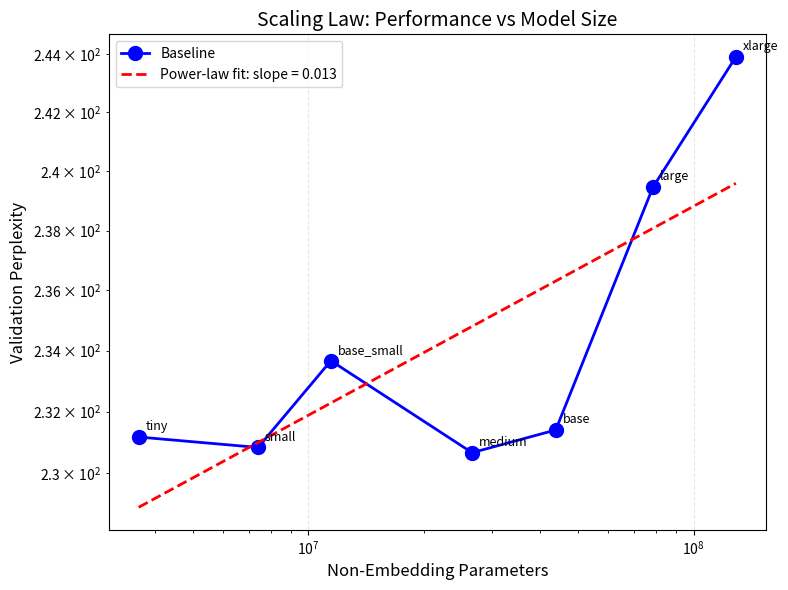
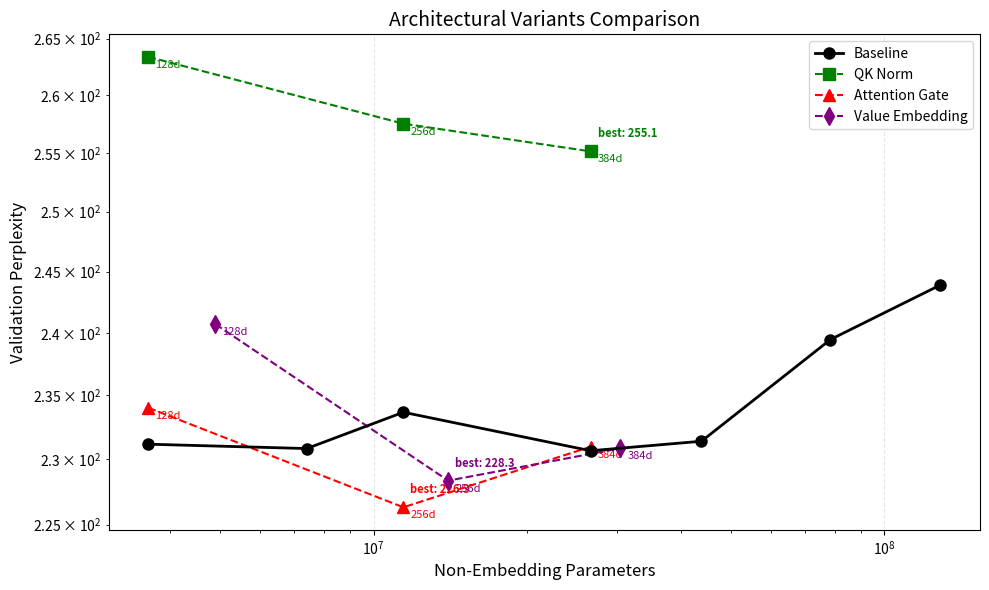
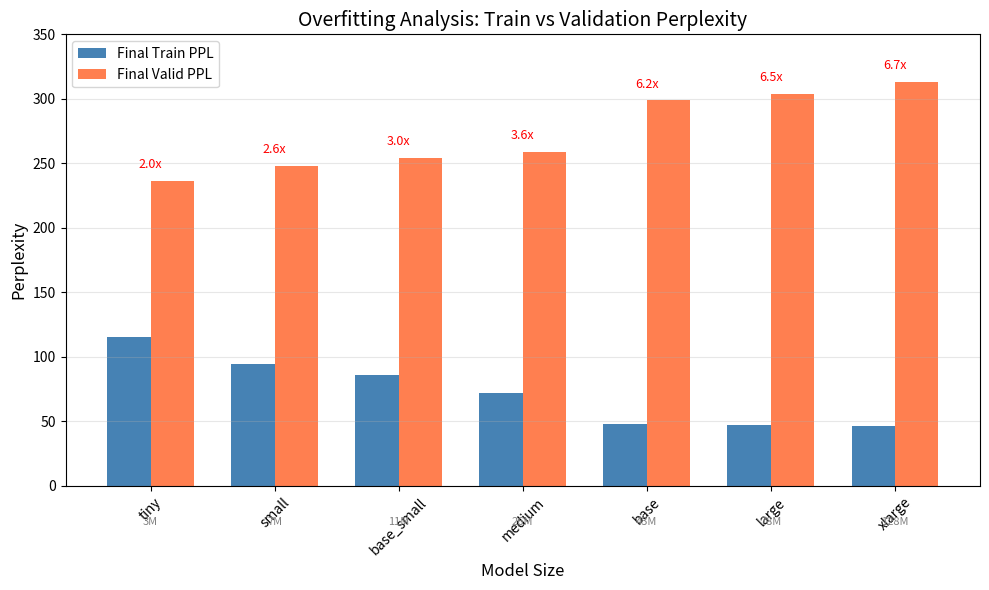
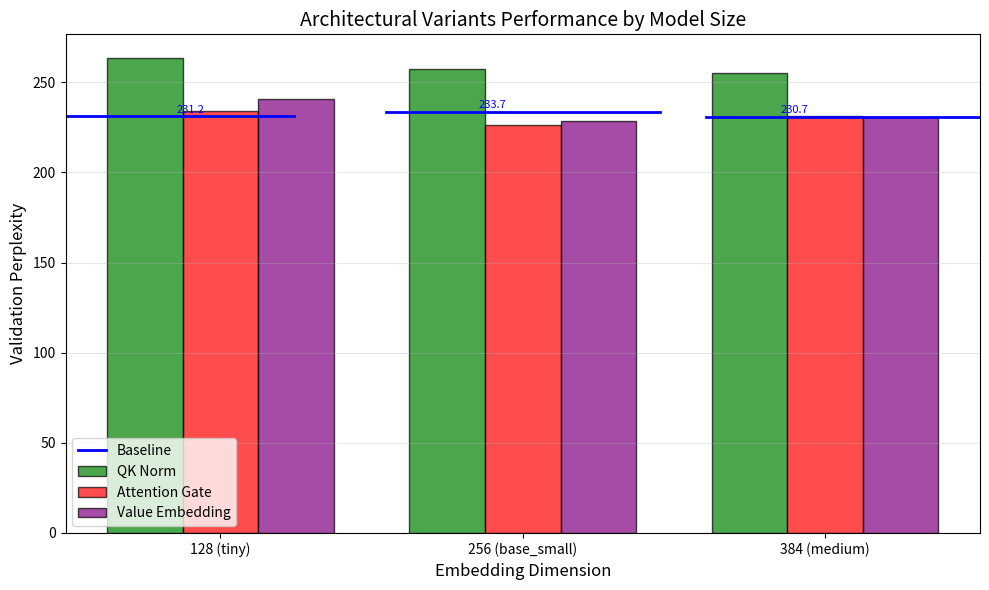

Reproduce these figures in Python, in order.
# coding: utf-8
"""
Part B 最终绘图脚本 - 基于完整实验结果
"""
import matplotlib
matplotlib.use('Agg')
import matplotlib.pyplot as plt
import numpy as np
import json

# ========== 数据定义 ==========
# Baseline 数据
baseline_data = {
    'tiny': {'params': 3622928, 'ppl': 231.17},
    'small': {'params': 7398544, 'ppl': 230.83},
    'base_small': {'params': 11434256, 'ppl': 233.67},
    'medium': {'params': 26589712, 'ppl': 230.66},
    'base': {'params': 43838224, 'ppl': 231.40},
    'large': {'params': 78398480, 'ppl': 239.46},
    'xlarge': {'params': 128691472, 'ppl': 243.90},
}

# 架构变体数据 - 修正结构
variants_data = {
    'QK Norm': {
        'sizes': [128, 256, 384],
        'params': [3623440, 11435024, 26590736],
        'ppls': [263.37, 257.51, 255.12],
        'color': 'green',
        'marker': 's'
    },
    'Attention Gate': {
        'sizes': [128, 256, 384],
        'params': [3622944, 11434304, 26589808],
        'ppls': [234.02, 226.31, 230.97],
        'color': 'red',
        'marker': '^'
    },
    'Value Embedding': {
        'sizes': [128, 256, 384],
        'params': [4902928, 13994256, 30429712],
        'ppls': [240.70, 228.35, 230.85],
        'color': 'purple',
        'marker': 'd'
    },
}

# Baseline 最终训练/验证困惑度（用于过拟合分析）
baseline_final = {
    'tiny': {'train': 115.68, 'valid': 236.56},
    'small': {'train': 94.83, 'valid': 247.86},
    'base_small': {'train': 85.66, 'valid': 254.21},
    'medium': {'train': 71.66, 'valid': 259.12},
    'base': {'train': 47.81, 'valid': 298.71},
    'large': {'train': 46.91, 'valid': 303.44},
    'xlarge': {'train': 46.64, 'valid': 312.80},
}

def plot_scaling_law():
    """图1: Scaling Law - 参数量 vs 困惑度"""
    fig, ax = plt.subplots(figsize=(8, 6))
    
    # 按参数量排序
    names = list(baseline_data.keys())
    params = [baseline_data[n]['params'] for n in names]
    ppls = [baseline_data[n]['ppl'] for n in names]
    sorted_idx = np.argsort(params)
    params = np.array(params)[sorted_idx]
    ppls = np.array(ppls)[sorted_idx]
    names_sorted = np.array(names)[sorted_idx]
    
    # 绘制 Baseline 点
    ax.loglog(params, ppls, 'bo-', linewidth=2, markersize=10, label='Baseline')
    
    # 线性拟合 (log-log)
    log_params = np.log10(params)
    log_ppls = np.log10(ppls)
    coeffs = np.polyfit(log_params, log_ppls, 1)
    poly = np.poly1d(coeffs)
    
    params_fit = np.logspace(np.log10(params.min()), np.log10(params.max()), 100)
    ppls_fit = 10 ** poly(np.log10(params_fit))
    ax.loglog(params_fit, ppls_fit, 'r--', linewidth=2, 
              label=f'Power-law fit: slope = {coeffs[0]:.3f}')
    
    # 标注数据点
    for name, p, ppl in zip(names_sorted, params, ppls):
        ax.annotate(name, (p, ppl), xytext=(5, 5), textcoords='offset points', fontsize=9)
    
    ax.set_xlabel('Non-Embedding Parameters', fontsize=12)
    ax.set_ylabel('Validation Perplexity', fontsize=12)
    ax.set_title('Scaling Law: Performance vs Model Size', fontsize=14)
    ax.grid(True, alpha=0.3, linestyle='--')
    ax.legend(fontsize=10)
    
    plt.tight_layout()
    plt.savefig('scaling_law.png', dpi=150, bbox_inches='tight')
    plt.close()
    print(f"Saved: scaling_law.png (slope = {coeffs[0]:.3f})")
    return coeffs

def plot_variants_comparison():
    """图2: 架构变体对比"""
    fig, ax = plt.subplots(figsize=(10, 6))
    
    # Baseline
    params_b = [baseline_data[n]['params'] for n in baseline_data]
    ppls_b = [baseline_data[n]['ppl'] for n in baseline_data]
    sorted_idx = np.argsort(params_b)
    params_b = np.array(params_b)[sorted_idx]
    ppls_b = np.array(ppls_b)[sorted_idx]
    ax.loglog(params_b, ppls_b, 'ko-', linewidth=2, markersize=8, 
              label='Baseline', zorder=10)
    
    # 变体数据
    for name, data in variants_data.items():
        params_v = data['params']
        ppls_v = data['ppls']
        sizes = data['sizes']
        
        ax.loglog(params_v, ppls_v, 
                 marker=data['marker'], color=data['color'],
                 linestyle='--', linewidth=1.5, markersize=9,
                 label=name, zorder=5)
        
        # 标注每个点对应的维度
        for p, ppl, s in zip(params_v, ppls_v, sizes):
            ax.annotate(f'{s}d', (p, ppl), xytext=(5, -8), 
                       textcoords='offset points', fontsize=8, color=data['color'])
        
        # 标注最佳点
        best_idx = np.argmin(ppls_v)
        ax.annotate(f'best: {ppls_v[best_idx]:.1f}', 
                   (params_v[best_idx], ppls_v[best_idx]),
                   xytext=(5, 10), textcoords='offset points', 
                   fontsize=8, color=data['color'], weight='bold')
    
    ax.set_xlabel('Non-Embedding Parameters', fontsize=12)
    ax.set_ylabel('Validation Perplexity', fontsize=12)
    ax.set_title('Architectural Variants Comparison', fontsize=14)
    ax.grid(True, alpha=0.3, linestyle='--')
    ax.legend(fontsize=10, loc='upper right')
    
    plt.tight_layout()
    plt.savefig('variants_comparison.png', dpi=150, bbox_inches='tight')
    plt.close()
    print("Saved: variants_comparison.png")

def plot_overfitting_analysis():
    """图3: 过拟合分析 - 训练 vs 验证困惑度"""
    models = list(baseline_final.keys())
    train_ppls = [baseline_final[m]['train'] for m in models]
    valid_ppls = [baseline_final[m]['valid'] for m in models]
    params = [baseline_data[m]['params'] for m in models]
    
    fig, ax = plt.subplots(figsize=(10, 6))
    
    x = np.arange(len(models))
    width = 0.35
    
    bars1 = ax.bar(x - width/2, train_ppls, width, label='Final Train PPL', color='steelblue')
    bars2 = ax.bar(x + width/2, valid_ppls, width, label='Final Valid PPL', color='coral')
    
    # 添加过拟合比率标签
    for i, (train, valid) in enumerate(zip(train_ppls, valid_ppls)):
        ratio = valid / train
        ax.text(i, valid + 10, f'{ratio:.1f}x', ha='center', fontsize=9, color='red')
    
    # 添加参数量标签
    for i, p in enumerate(params):
        ax.text(i, -30, f'{p//1000000:.0f}M', ha='center', fontsize=8, color='gray')
    
    ax.set_xlabel('Model Size', fontsize=12)
    ax.set_ylabel('Perplexity', fontsize=12)
    ax.set_title('Overfitting Analysis: Train vs Validation Perplexity', fontsize=14)
    ax.set_xticks(x)
    ax.set_xticklabels(models, rotation=45)
    ax.legend(fontsize=10)
    ax.grid(True, alpha=0.3, axis='y')
    
    # 添加 y 轴范围
    ax.set_ylim(0, 350)
    
    plt.tight_layout()
    plt.savefig('overfitting_analysis.png', dpi=150, bbox_inches='tight')
    plt.close()
    print("Saved: overfitting_analysis.png")

def plot_combined_comparison():
    """图4: 组合对比图 - 各规模下变体性能"""
    fig, ax = plt.subplots(figsize=(10, 6))
    
    sizes = [128, 256, 384]
    x = np.arange(len(sizes))
    width = 0.25
    
    # Baseline 在对应规模的值
    baseline_at_size = {
        128: baseline_data['tiny']['ppl'],
        256: baseline_data['base_small']['ppl'],
        384: baseline_data['medium']['ppl'],
    }
    
    colors = {'QK Norm': 'green', 'Attention Gate': 'red', 'Value Embedding': 'purple'}
    markers = {'QK Norm': 's', 'Attention Gate': '^', 'Value Embedding': 'd'}
    
    # 绘制 Baseline 线
    ax.axhline(y=baseline_at_size[128], xmin=0, xmax=0.25, color='blue', linestyle='-', linewidth=2, label='Baseline')
    ax.axhline(y=baseline_at_size[256], xmin=0.35, xmax=0.65, color='blue', linewidth=2)
    ax.axhline(y=baseline_at_size[384], xmin=0.7, xmax=1.0, color='blue', linewidth=2)
    
    # 添加 Baseline 标注
    ax.text(-0.1, baseline_at_size[128] + 2, f'231.2', ha='center', fontsize=8, color='blue')
    ax.text(0.9, baseline_at_size[256] + 2, f'233.7', ha='center', fontsize=8, color='blue')
    ax.text(1.9, baseline_at_size[384] + 2, f'230.7', ha='center', fontsize=8, color='blue')
    
    # 绘制各变体
    for i, (name, data) in enumerate(variants_data.items()):
        offset = (i - 1) * width
        ppls_at_size = data['ppls']
        ax.bar(x + offset, ppls_at_size, width, label=name, 
               color=colors[name], alpha=0.7, edgecolor='black')
    
    ax.set_xlabel('Embedding Dimension', fontsize=12)
    ax.set_ylabel('Validation Perplexity', fontsize=12)
    ax.set_title('Architectural Variants Performance by Model Size', fontsize=14)
    ax.set_xticks(x)
    ax.set_xticklabels(['128 (tiny)', '256 (base_small)', '384 (medium)'])
    ax.legend(fontsize=10)
    ax.grid(True, alpha=0.3, axis='y')
    
    plt.tight_layout()
    plt.savefig('combined_comparison.png', dpi=150, bbox_inches='tight')
    plt.close()
    print("Saved: combined_comparison.png")

def create_summary_table():
    """生成结果汇总表"""
    print("\n" + "="*80)
    print("PART B - COMPLETE RESULTS SUMMARY")
    print("="*80)
    
    print("\n--- Baseline Models ---")
    print(f"{'Model':<12} {'Params':<15} {'Best PPL':<12} {'Final Train PPL':<15} {'Final Valid PPL':<15} {'Ratio':<10}")
    print("-"*75)
    for name in baseline_data.keys():
        data = baseline_data[name]
        final = baseline_final[name]
        ratio = final['valid'] / final['train']
        print(f"{name:<12} {data['params']:<15,} {data['ppl']:<12.2f} {final['train']:<15.2f} {final['valid']:<15.2f} {ratio:<10.1f}x")
    
    print("\n--- Architectural Variants (Best Performance) ---")
    print(f"{'Variant':<18} {'128-dim (tiny)':<18} {'256-dim (base_small)':<18} {'384-dim (medium)':<18}")
    print("-"*72)
    for name, data in variants_data.items():
        ppl_128 = data['ppls'][0]
        ppl_256 = data['ppls'][1]
        ppl_384 = data['ppls'][2]
        print(f"{name:<18} {ppl_128:<18.2f} {ppl_256:<18.2f} {ppl_384:<18.2f}")
    
    # 最佳改进
    print("\n--- Best Improvements vs Baseline ---")
    baseline_256 = baseline_data['base_small']['ppl']
    best_gate = variants_data['Attention Gate']['ppls'][1]
    best_ve = variants_data['Value Embedding']['ppls'][1]
    print(f"Attention Gate (256-dim): {best_gate:.2f} (improved by {baseline_256 - best_gate:.2f})")
    print(f"Value Embedding (256-dim): {best_ve:.2f} (improved by {baseline_256 - best_ve:.2f})")
    
    print("\n--- Key Findings ---")
    print(f"1. Best baseline model: medium (26.6M params) with PPL = 230.66")
    print(f"2. Best architectural variant: Attention Gate (256-dim) with PPL = 226.31")
    print(f"3. QK Norm consistently underperforms baseline across all scales")
    print(f"4. Overfitting worsens with model size: xlarge has {baseline_final['xlarge']['valid'] / baseline_final['xlarge']['train']:.1f}x gap")

def save_results():
    """保存结果到 JSON"""
    results = {
        'baseline': {k: {'params': v['params'], 'best_ppl': v['ppl'], 
                        'final_train': baseline_final[k]['train'],
                        'final_valid': baseline_final[k]['valid']} 
                    for k, v in baseline_data.items()},
        'variants': {
            name: {
                'sizes': data['sizes'],
                'params': data['params'],
                'ppls': data['ppls']
            } for name, data in variants_data.items()
        }
    }
    with open('partb_results_complete.json', 'w') as f:
        json.dump(results, f, indent=2)
    print("\nSaved: partb_results_complete.json")

def main():
    print("Generating Part B plots with complete data...")
    
    plot_scaling_law()
    plot_variants_comparison()
    plot_overfitting_analysis()
    plot_combined_comparison()
    create_summary_table()
    save_results()
    
    print("\n" + "="*50)
    print("Generated files:")
    print("  - scaling_law.png")
    print("  - variants_comparison.png")
    print("  - overfitting_analysis.png")
    print("  - combined_comparison.png")
    print("  - partb_results_complete.json")
    print("="*50)

if __name__ == '__main__':
    main()
